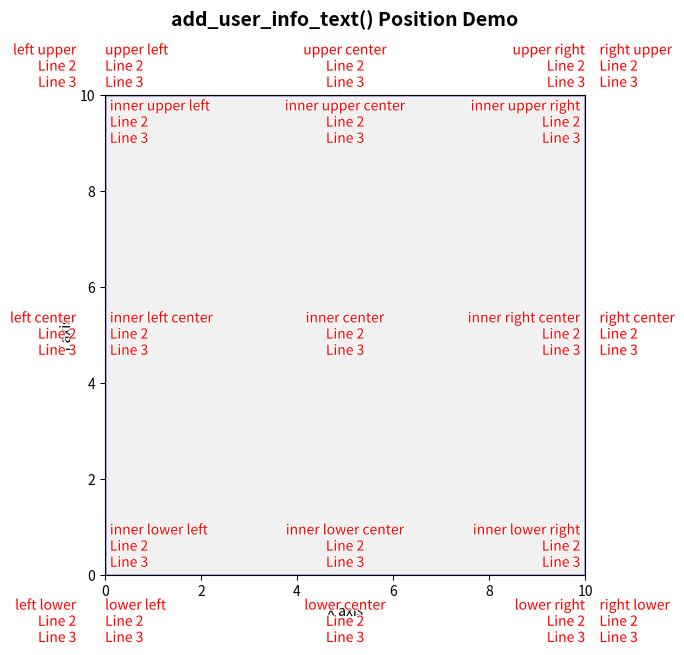

Here is the Python script that generated this plot:
#--------------------------------------------
# 使用者資訊標註的功能
#--------------------------------------------
"""
在圖表上添加使用者資訊文字標註
"""

from typing import Optional, Union, List, Tuple
import matplotlib.pyplot as plt
import matplotlib.axes
import matplotlib.text
import matplotlib.patheffects as patheffects


def add_user_info_text(
    ax: matplotlib.axes.Axes,
    user_info: Optional[Union[str, List[str], Tuple[str, ...]]], 
    loc: str = 'right upper',
    fontsize: float = 6,
    offset: Tuple[float, float] = (0.00, 0.00),
    color: str = 'black',
    stroke_width: float = 0,
    stroke_color: str = 'white',
    rotation: float = 0,
    silent: bool = False,
    indent: int = 0
) -> Optional[matplotlib.text.Text]:
    """   
    參數:
        ax (matplotlib.axes.Axes): matplotlib axes物件
        user_info (str or list or tuple or None): 使用者自訂資訊文字
            - str: 單行文字
            - list/tuple: 多行文字，每個元素為一行
            - None: 不添加標註
        loc (str): 使用者資訊的顯示位置，預設 'right upper'
            可選值: 'upper right', 'upper center', 'upper left',
                   'lower right', 'lower center', 'lower left',
                   'right upper', 'right center', 'right lower',
                   'left upper', 'left center', 'left lower',
                   'inner upper left', 'inner upper right', 'inner upper center',
                   'inner lower left', 'inner lower right', 'inner lower center',
                   'inner left center', 'inner right center', 'inner center'
        fontsize (float): 使用者資訊的字體大小，預設 6
        offset (tuple): 使用者資訊位置的偏移量 (x_offset, y_offset)，預設 (0.00, 0.00)
            單位為axes座標系統的相對比例
        color (str): 使用者資訊的文字顏色，預設 'black'
            可使用任何matplotlib接受的顏色格式
        stroke_width (float): 描邊寬度，預設 0（無描邊）
        stroke_color (str): 描邊顏色，預設 'white'
        rotation (float): 文字旋轉角度（度，逆時針為正），預設 0
        silent (bool): 是否抑制輸出，預設 False
        indent (int): 終端輸出縮排空格數，預設 0
    
    返回:
        matplotlib.text.Text or None: matplotlib text物件（如果有創建的話），否則返回 None

    版本歷史:
        v1.3 2025-11-14 增加rotation參數控制文字角度，增加型別提示
        v1.2 2025-10-15 增加stroke效果參數
        v1.1 2025-09-20 擴充位置選項，增加inner系列位置
[redacted]
    """

    user_info_loc = loc
    user_info_fontsize = fontsize
    user_info_offset = offset 
    user_info_color = color 
    user_info_stroke_width = stroke_width
    user_info_stroke_color = stroke_color
    user_info_rotation = rotation
    
    if user_info is None:
        return None
    
    #ind2 = ' ' * (indent + 4)
    ind2 = ' ' * (indent)
    
    # 處理輸入格式
    if isinstance(user_info, str):
        info_text = user_info
    elif isinstance(user_info, (list, tuple)):
        info_text = '\n'.join(str(item) for item in user_info)
    else:
        info_text = str(user_info)
    
    # 根據位置參數決定座標
    loc_dict = {
        # 上邊的外面
        'upper right': (1.00, 1.01, 'right', 'bottom'),
        'top right':   (1.00, 1.01, 'right', 'bottom'),
        'upper center': (0.50, 1.01, 'center', 'bottom'),
        'top center':   (0.50, 1.01, 'center', 'bottom'),
        'upper left': (0.00, 1.01, 'left', 'bottom'),
        'top left':   (0.00, 1.01, 'left', 'bottom'),
        # 下邊的外面
        'lower right':  (1.00, -0.05, 'right', 'top'),
        'bottom right': (1.00, -0.05, 'right', 'top'),
        'lower center':  (0.50, -0.05, 'center', 'top'),
        'bottom center': (0.50, -0.05, 'center', 'top'),
        'lower left':  (0.00, -0.05, 'left', 'top'),
        'bottom left': (0.00, -0.05, 'left', 'top'),
        # right side of ax
        'right lower': (1.03, -0.05, 'left', 'top'),
        'right center': (1.03, 0.50, 'left', 'center'),
        'right upper': (1.03, 1.01, 'left', 'bottom'), 
        # left side of ax
        'left lower':  (-0.06, -0.05, 'right', 'top'),
        'left center':  (-0.06, 0.50, 'right', 'center'),
        'left upper':  (-0.06, 1.01, 'right', 'bottom'), 
        # 圖形區域內側四角
        'inner upper left': (0.01, 0.99, 'left', 'top'),
        'inner upper right': (0.99, 0.99, 'right', 'top'),
        'inner upper center': (0.50, 0.99, 'center', 'top'),
        'inner lower left': (0.01, 0.01, 'left', 'bottom'),
        'inner lower right': (0.99, 0.01, 'right', 'bottom'),
        'inner lower center': (0.50, 0.01, 'center', 'bottom'),
        'inner left center': (0.01, 0.50, 'left', 'center'),
        'inner right center': (0.99, 0.50, 'right', 'center'),
        'inner center': (0.50, 0.50, 'center', 'center'),
    }
    
    if user_info_loc not in loc_dict:
        if not silent:
            print(f"{ind2}user_info_loc not in loc_dict")
        user_info_loc = 'upper right'
        if not silent:
            print(f"{ind2}    user_info_loc was changed to {user_info_loc}")
    
    x_pos, y_pos, ha, va = loc_dict[user_info_loc]    
    
    # 應用位置偏移量
    x_pos = x_pos + user_info_offset[0]
    y_pos = y_pos + user_info_offset[1]
    
    # 創建文字物件
    text_obj = ax.text(x_pos, y_pos, info_text,
                      horizontalalignment=ha,
                      verticalalignment=va,
                      transform=ax.transAxes,
                      fontsize=user_info_fontsize,
                      color=user_info_color,
                      alpha=1.0,
                      rotation=user_info_rotation,
                      rotation_mode='anchor',
                      zorder=95)
    
    # 根據 stroke_width 決定是否添加描邊效果
    if user_info_stroke_width > 0:
        outline_effect = patheffects.withStroke(
            linewidth=user_info_stroke_width,
            foreground=user_info_stroke_color
        )
        text_obj.set_path_effects([outline_effect])
        
        if not silent:
            print(f"{ind2}使用者資訊標註於: {user_info_loc} (含描邊效果)")
            print(f"{ind2}    文字: {user_info_color}，描邊: {user_info_stroke_color} (寬度={user_info_stroke_width})")
            if user_info_rotation != 0:
                print(f"{ind2}    旋轉角度: {user_info_rotation}°")
            print(f"{ind2}    內容: {info_text}")
    else:
        if not silent:
            print(f"{ind2}使用者資訊標註於: {user_info_loc}")
            if user_info_rotation != 0:
                print(f"{ind2}    旋轉角度: {user_info_rotation}°")
            print(f"{ind2}    內容: {info_text}")
    
    return text_obj


#===========================================================================================================
def main() -> Tuple[matplotlib.figure.Figure, matplotlib.axes.Axes]:
    """
    展示 add_user_info_text 函數的所有位置選項
    
    返回:
        tuple: (fig, ax) matplotlib figure和axes物件
    """
    import matplotlib.patches as mpatches
    
    # 建立圖形
    fig, ax = plt.subplots(figsize=(8, 8))
    
    # 設定空白圖的範圍
    ax.set_xlim(0, 10)
    ax.set_ylim(0, 10)
    ax.set_aspect('equal')
    
    # 添加一個淺灰色背景矩形來標示圖形區域
    rect = mpatches.Rectangle((0, 0), 10, 10, 
                               linewidth=2, 
                               edgecolor='blue', 
                               facecolor='lightgray',
                               alpha=0.3)
    ax.add_patch(rect)
    
    # 設定標題
    ax.set_title('add_user_info_text() Position Demo', fontsize=14, pad=50, fontweight='bold')
    ax.set_xlabel('X axis', fontsize=10)
    ax.set_ylabel('Y axis', fontsize=10)
    
    # 定義所有位置選項
    positions = [
        # 外部 - 上邊
        'upper right', 'upper center', 'upper left',
        # 外部 - 下邊
        'lower right', 'lower center', 'lower left',
        # 外部 - 右邊
        'right upper', 'right center', 'right lower',
        # 外部 - 左邊
        'left upper', 'left center', 'left lower',
        # 內部 - 四角
        'inner upper left', 'inner upper right',
        'inner lower left', 'inner lower right',
        # 內部 - 邊中間
        'inner upper center', 'inner lower center',
        'inner left center', 'inner right center',
        # 內部 - 正中心
        'inner center',
    ]
    
    # 在每個位置添加文字標註
    for i, pos in enumerate(positions, 1):
        user_info = [f"{pos}", "Line 2", "Line 3"]
        add_user_info_text(
            ax, 
            user_info=user_info,
            loc=pos,
            fontsize=10,
            color='red',
            stroke_width=1.5,
            stroke_color='white',
            silent=True,
            rotation=0
        )
    
    # 調整布局以容納外部標註
    plt.tight_layout()
    plt.subplots_adjust(left=0.2, right=0.8, bottom=0.2, top=0.8)
    
    # 儲存圖片
    output_file = './add_user_info_text.png'
    plt.savefig(output_file, dpi=150, bbox_inches='tight')
    print(f"圖片已儲存至: {output_file}")
    
    # 顯示圖片
    plt.show()
    
    return fig, ax


#===========================================================================================================
if __name__ == '__main__':
    main()
#===========================================================================================================